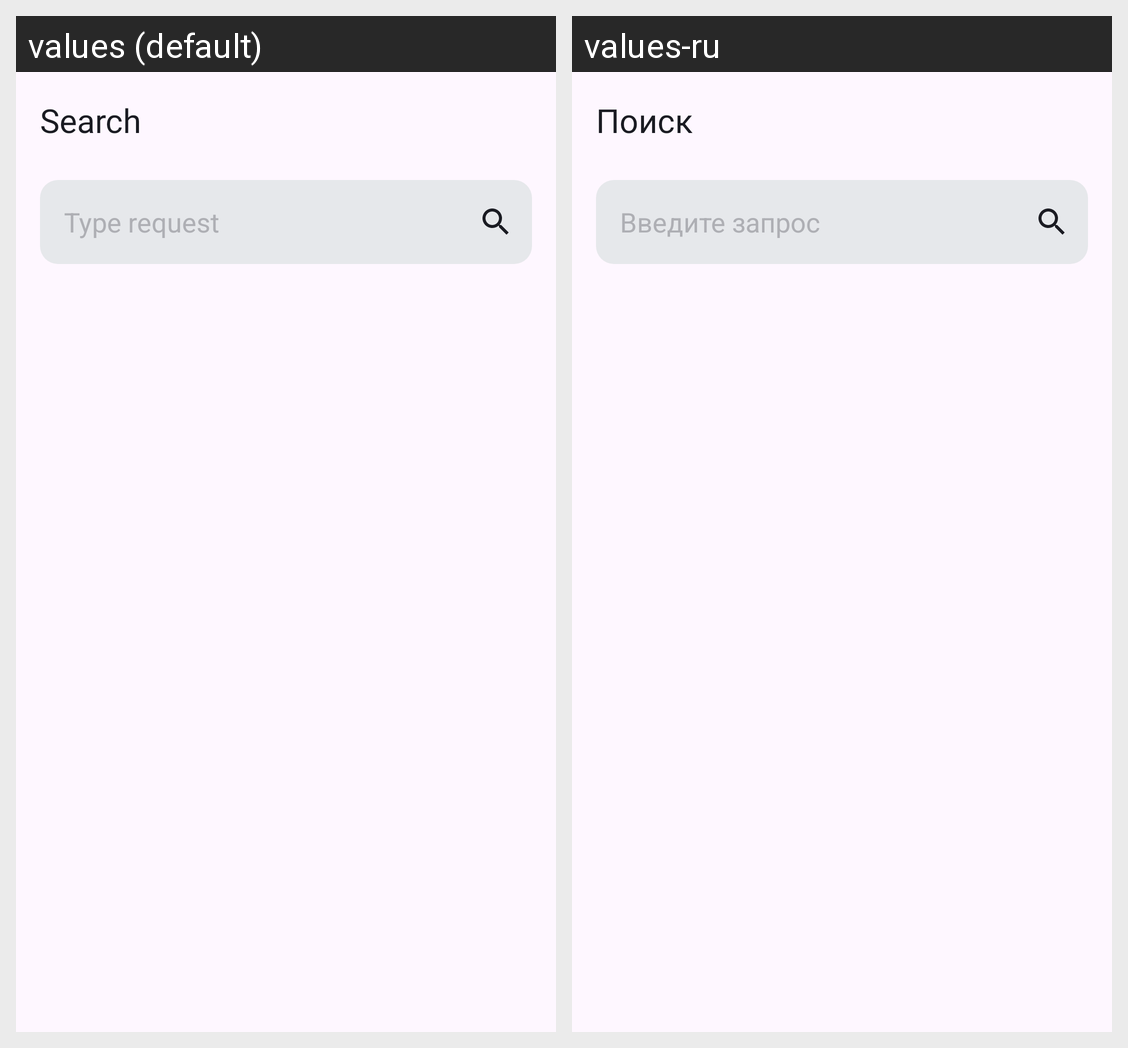

This grid shows one Android layout under two languages. Give, for every string resource on the screen, its name, the default text and each shown locale's text.
Android screen res/layout/fragment_search.xml rendered under 2 locales, left to right: values (default), values-ru. Device: Nexus 5 (rendered at 1080×1920; each locale shown at half size, 540×960, under a caption strip naming it); theme Theme.ANDROID002.
Strings drawn on this screen, with the default value and each locale's value (text and hints the layout hard-codes, and strings that could not be matched under every locale, appear in the picture but are not listed):

search
  values: Search
  values-ru: Поиск

type_a_request
  values: Type request
  values-ru: Введите запрос
